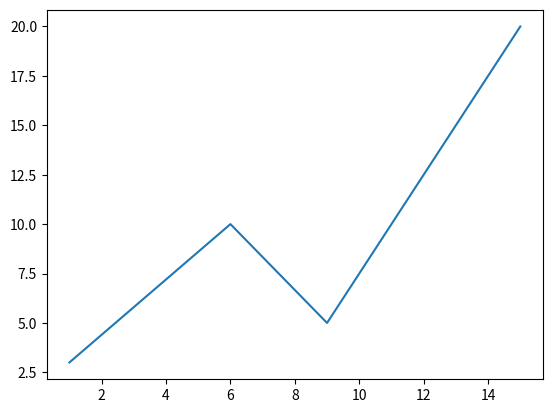

Source code (Python):
import matplotlib.pyplot as plt
import numpy as np

xpoints = np.array([1, 6, 9, 15])
ypoints = np.array([3, 10, 5, 20])

plt.plot(xpoints, ypoints)
plt.show()